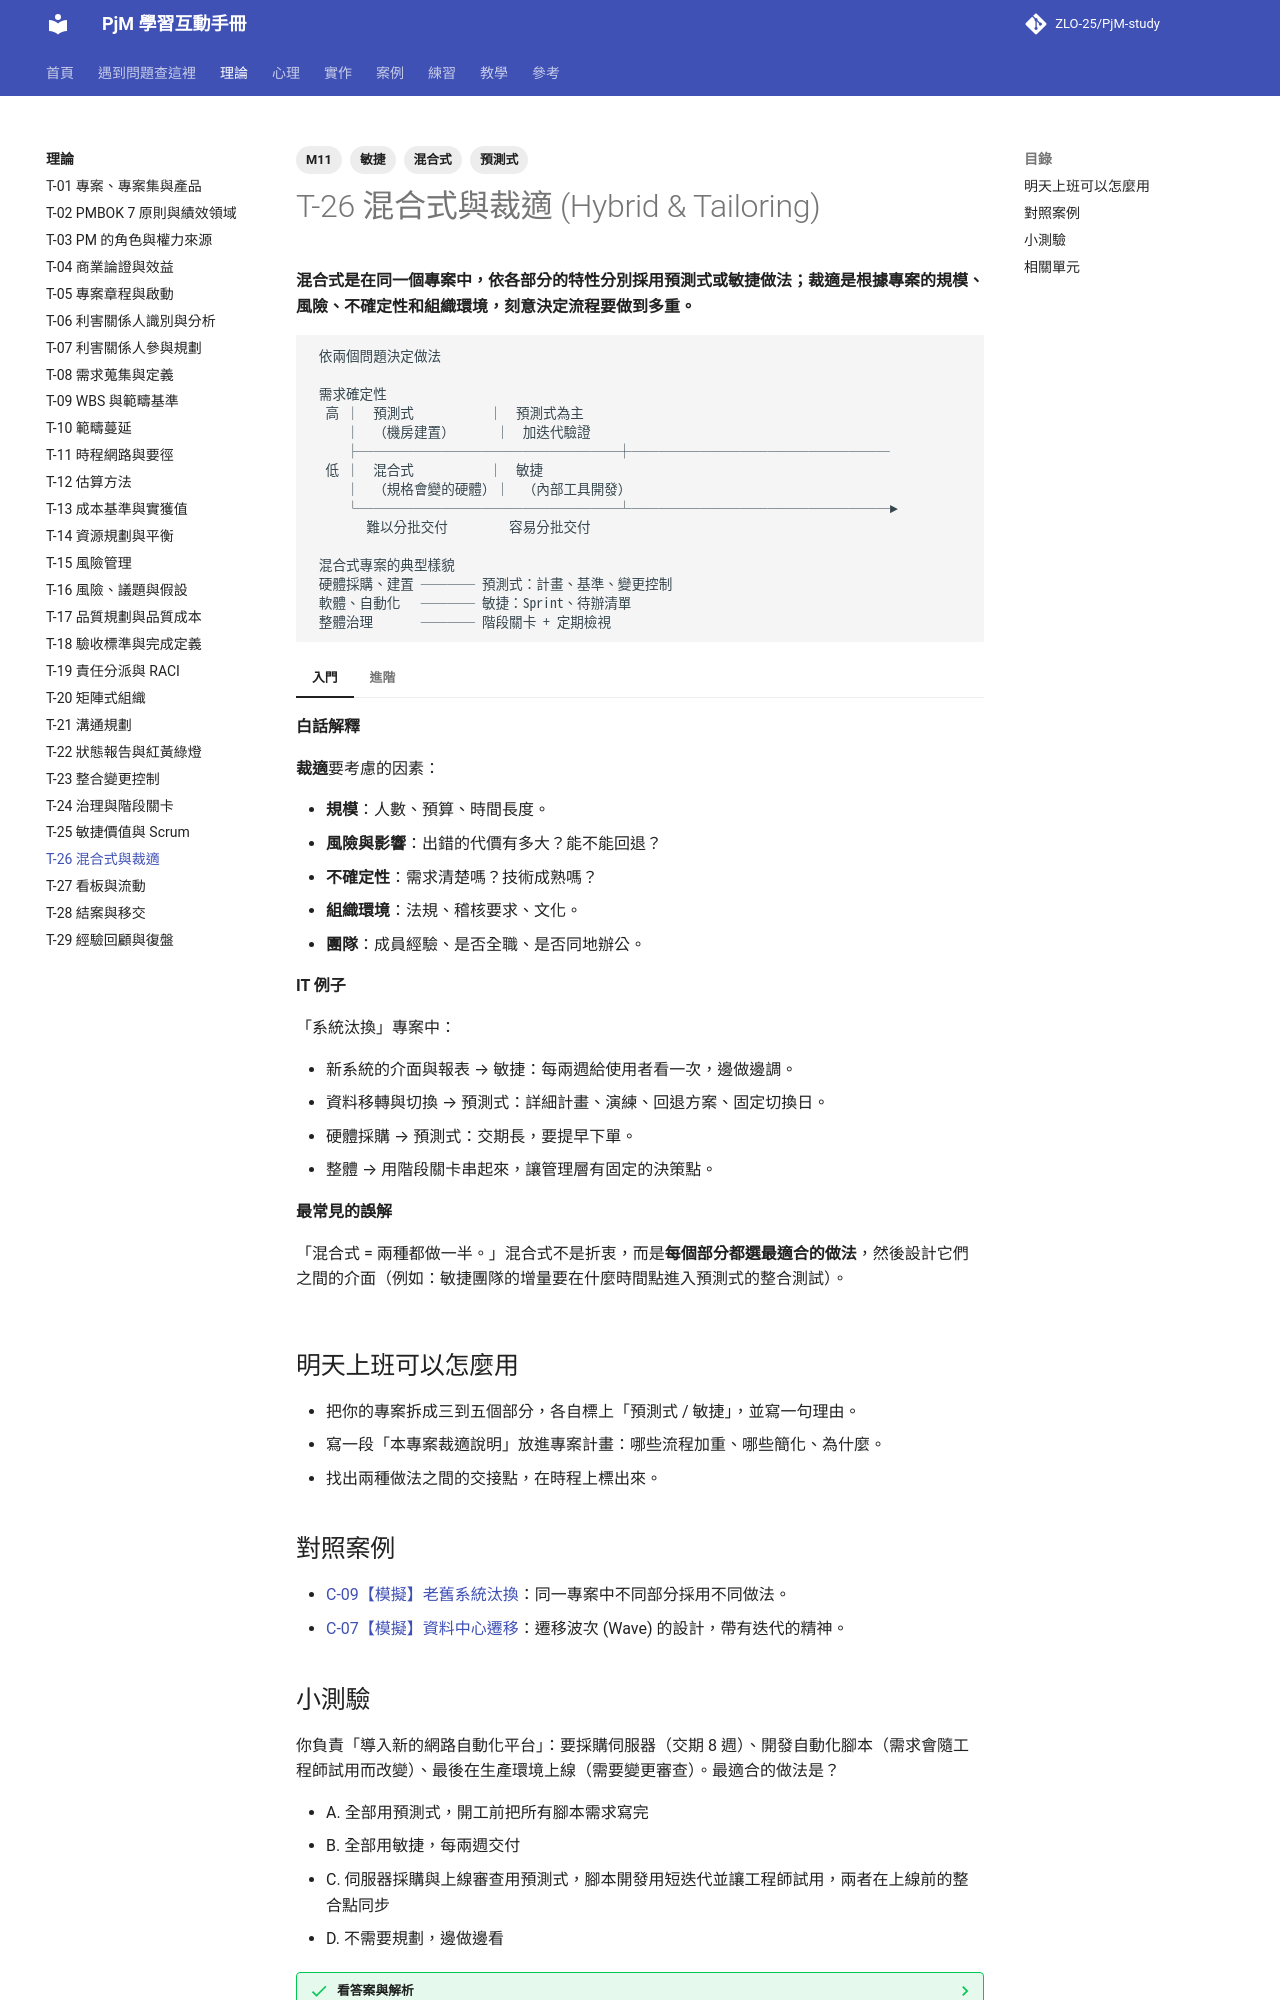

repository: ZLO-25/PjM-study · page: theory/T-26-hybrid-tailoring/index.html · generator: mkdocs

---
title: T-26 混合式與裁適
tags: [M11, 混合式, 預測式, 敏捷]
---

# T-26 混合式與裁適 (Hybrid & Tailoring)

**混合式是在同一個專案中，依各部分的特性分別採用預測式或敏捷做法；裁適是根據專案的規模、風險、不確定性和組織環境，刻意決定流程要做到多重。**

```text
 依兩個問題決定做法

 需求確定性
  高 │  預測式           │  預測式為主
     │  （機房建置）      │  加迭代驗證
     ├───────────────────┼───────────────────
  低 │  混合式           │  敏捷
     │  （規格會變的硬體）│  （內部工具開發）
     └───────────────────┴───────────────────►
        難以分批交付         容易分批交付

 混合式專案的典型樣貌
 硬體採購、建置 ──── 預測式：計畫、基準、變更控制
 軟體、自動化   ──── 敏捷：Sprint、待辦清單
 整體治理       ──── 階段關卡 + 定期檢視
```

=== "入門"

    **白話解釋**

    **裁適**要考慮的因素：

    - **規模**：人數、預算、時間長度。
    - **風險與影響**：出錯的代價有多大？能不能回退？
    - **不確定性**：需求清楚嗎？技術成熟嗎？
    - **組織環境**：法規、稽核要求、文化。
    - **團隊**：成員經驗、是否全職、是否同地辦公。

    **IT 例子**

    「系統汰換」專案中：

    - 新系統的介面與報表 → 敏捷：每兩週給使用者看一次，邊做邊調。
    - 資料移轉與切換 → 預測式：詳細計畫、演練、回退方案、固定切換日。
    - 硬體採購 → 預測式：交期長，要提早下單。
    - 整體 → 用階段關卡串起來，讓管理層有固定的決策點。

    **最常見的誤解**

    「混合式 = 兩種都做一半。」混合式不是折衷，而是**每個部分都選最適合的做法**，然後設計它們之間的介面（例如：敏捷團隊的增量要在什麼時間點進入預測式的整合測試）。

=== "進階"

    **取捨與兩難**

    - 混合式的難點在介面：敏捷部分的範疇在變，預測式部分的時程卻固定。需要明確的同步點，例如「每個季度的整合窗口」。
    - 裁適要能被說明。稽核或主管問「為什麼這個專案沒有做 X」時，你要有理由，最好寫在專案計畫裡。
    - **什麼時候不適用混合式**：專案很小、或性質單純時，混合式反而增加協調成本，選一種做法就好。

    **跨主題的互動**

    - 裁適是 PMBOK 7 的核心原則之一，見 [T-02 PMBOK 7 原則與績效領域](T-02-pmbok7-principles-domains.md)。
    - 兩種做法的細節見 [T-25 敏捷價值與 Scrum](T-25-agile-scrum.md)、[T-11 時程網路與要徑](T-11-critical-path.md)。
    - 節奏設計見 [W-17 混合式專案節奏設計](../practice/W-17-hybrid-cadence.md)。

    **資深 PM 怎麼判斷**

    資深 PM 裁適時，先問「這個專案最可能怎麼失敗？」，然後把管控力氣放在那裡。如果最大的風險是需求錯誤，就加強迭代與使用者回饋；如果最大的風險是割接失敗，就加強演練與回退。

## 明天上班可以怎麼用

- 把你的專案拆成三到五個部分，各自標上「預測式 / 敏捷」，並寫一句理由。
- 寫一段「本專案裁適說明」放進專案計畫：哪些流程加重、哪些簡化、為什麼。
- 找出兩種做法之間的交接點，在時程上標出來。

## 對照案例

- [C-09【模擬】老舊系統汰換](../cases/C-09-sim-legacy-replacement.md)：同一專案中不同部分採用不同做法。
- [C-07【模擬】資料中心遷移](../cases/C-07-sim-datacenter-migration.md)：遷移波次 (Wave) 的設計，帶有迭代的精神。
